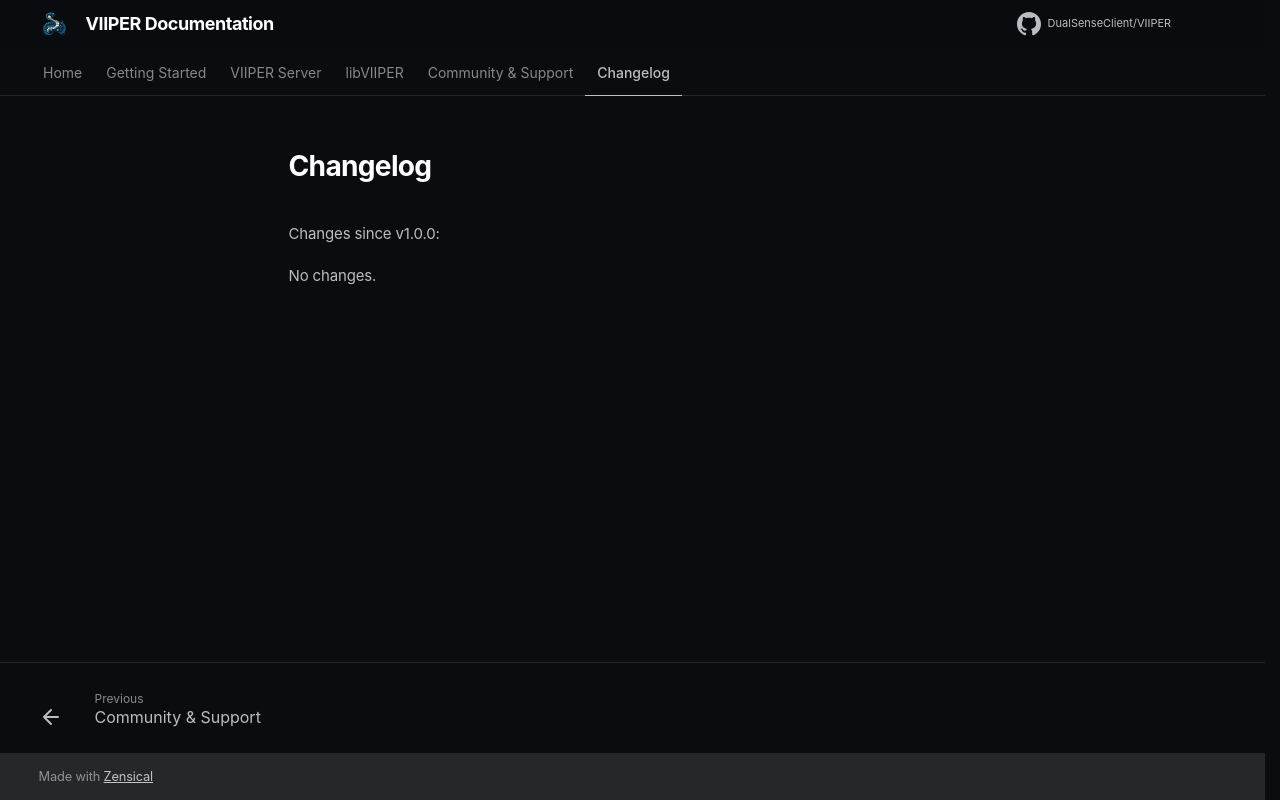

repository: DualSenseClient/VIIPER · page: changelog/index.html · generator: mkdocs

# Changelog

This page is auto-generated during documentation deployment.

- Local preview: `bash .github/scripts/generate-changelog.sh docs/changelog/index.md`
- CI: `.github/workflows/docs-deploy.yml` generates this file before `zensical build --strict`.

## Unreleased

No changelog generated yet — run the script above to populate this page.
